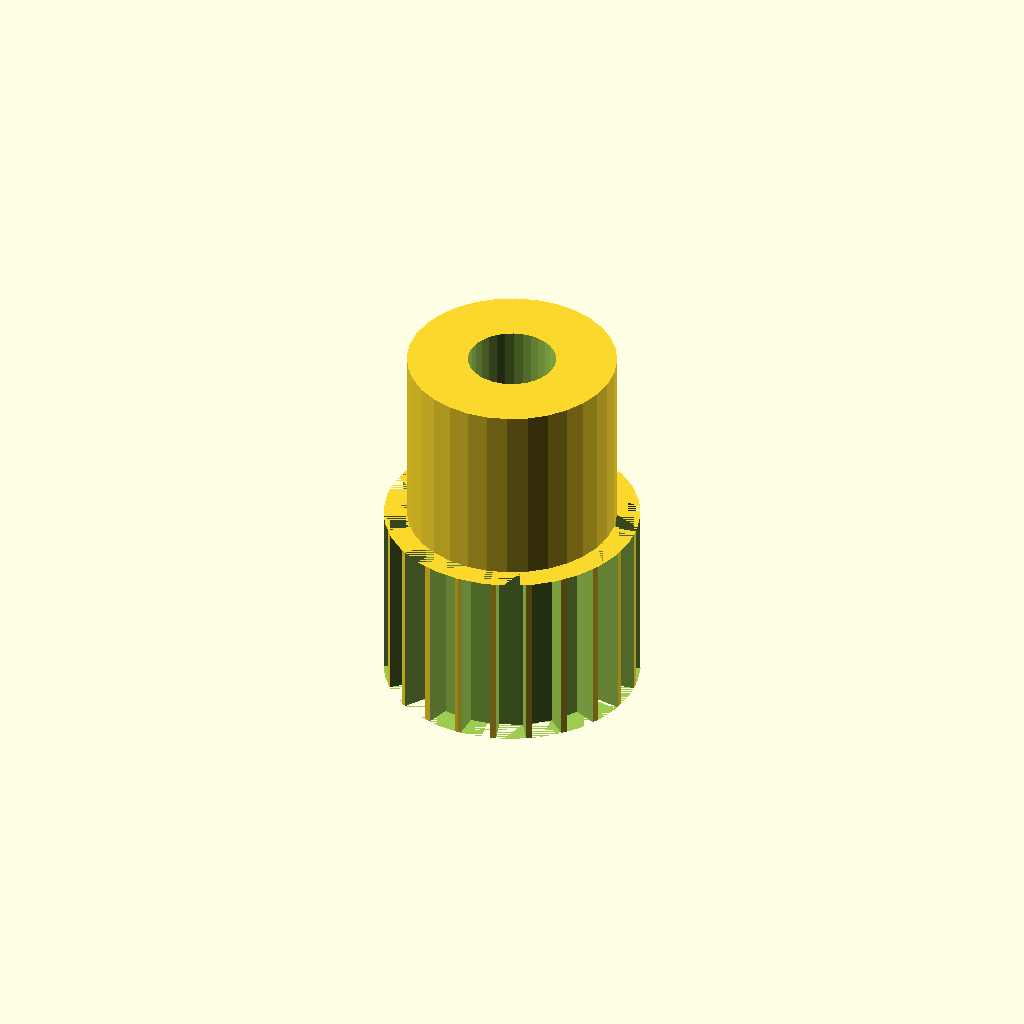
Cell 1: rendered with the file's own defaults.
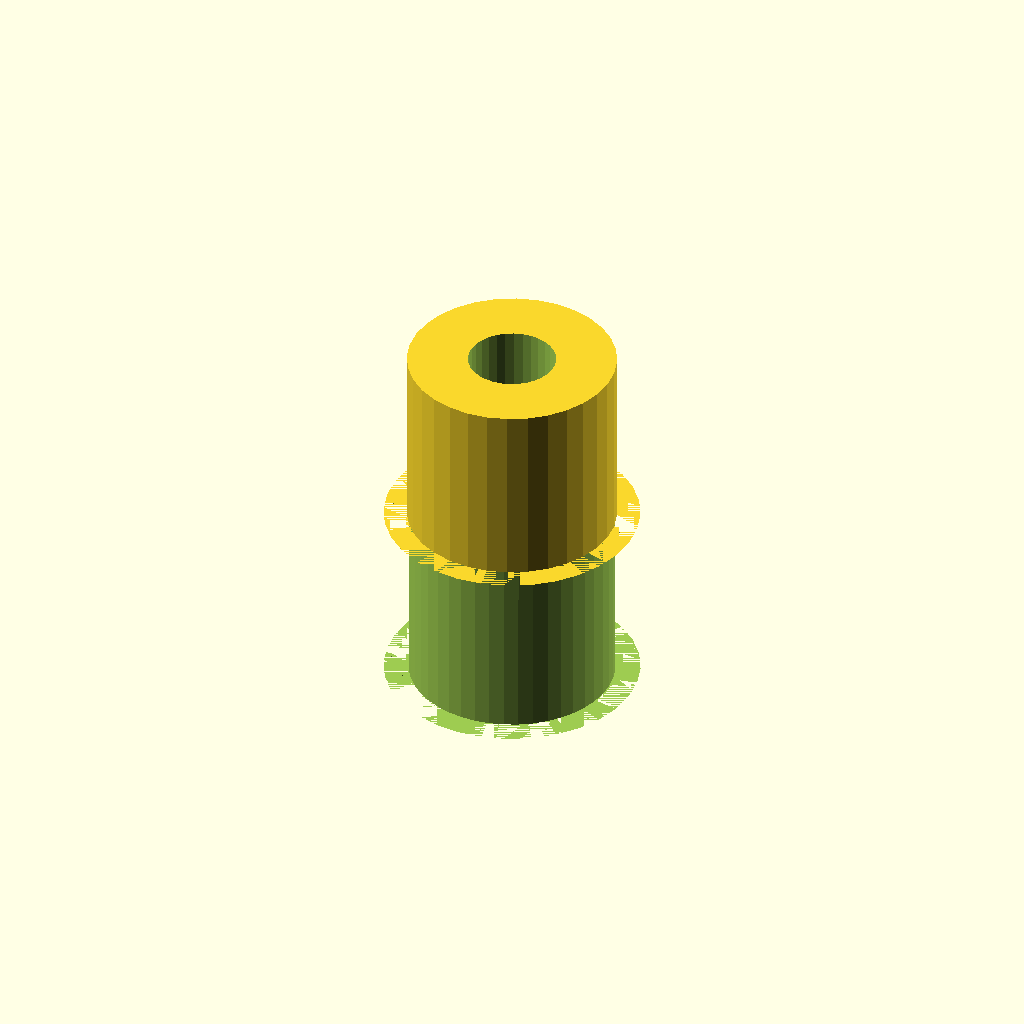
Cell 2: teeth = 44 (everything else at default).
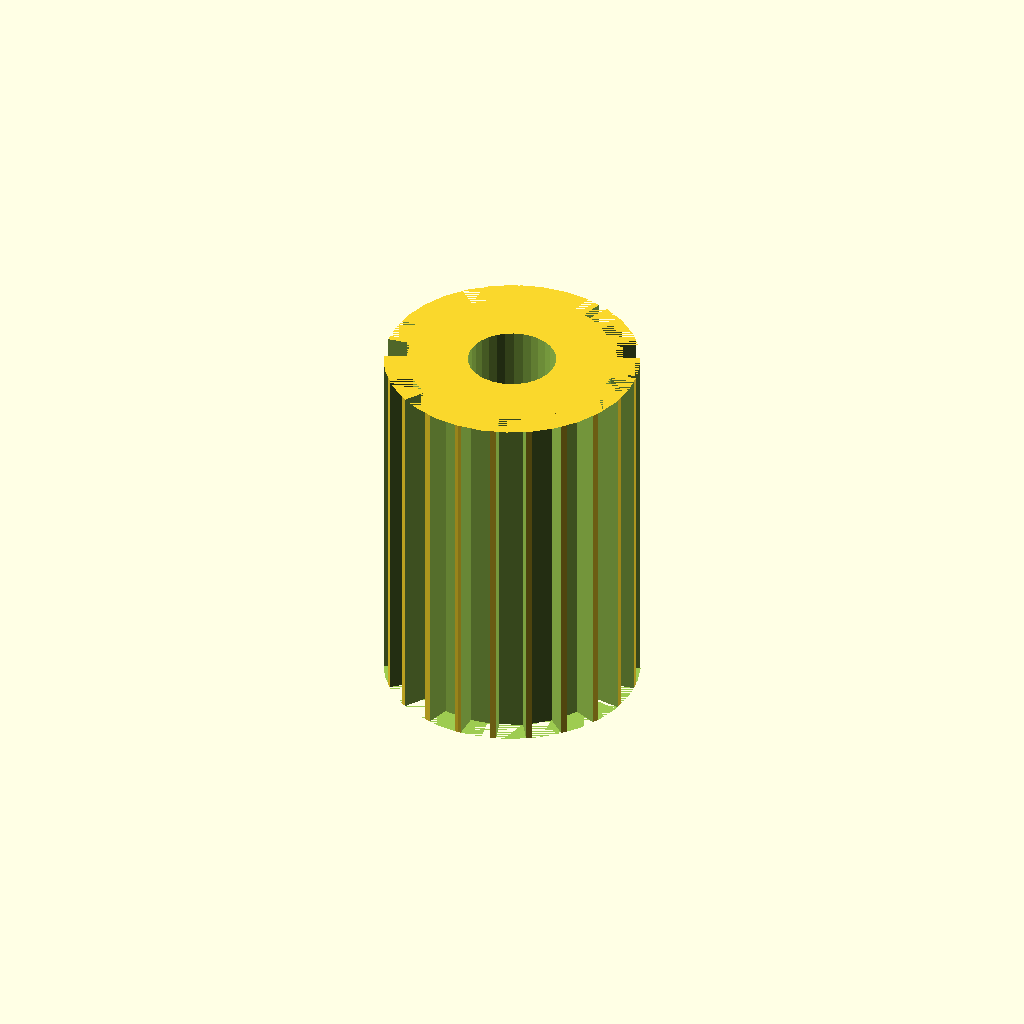
Cell 3: belt_w = 20 (everything else at default).
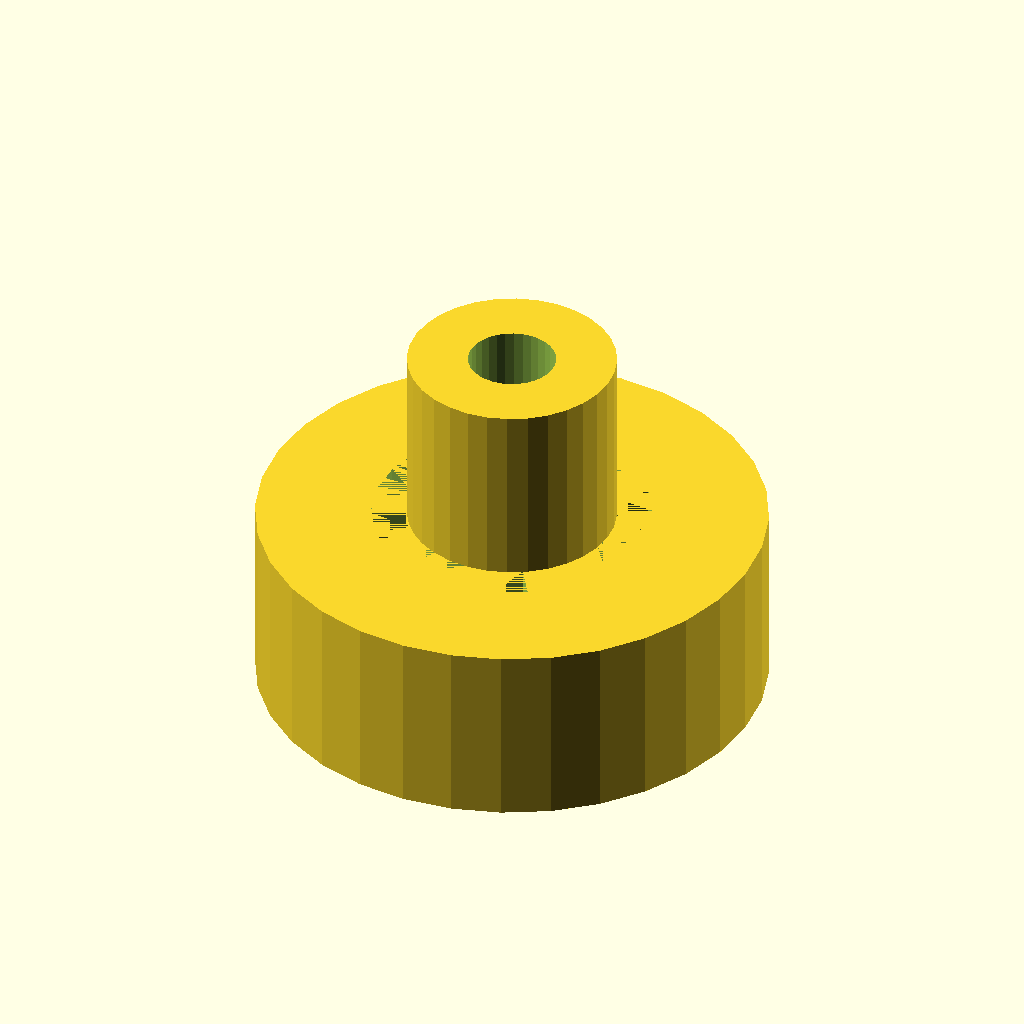
Cell 4: tip_d = 27.52 (everything else at default).
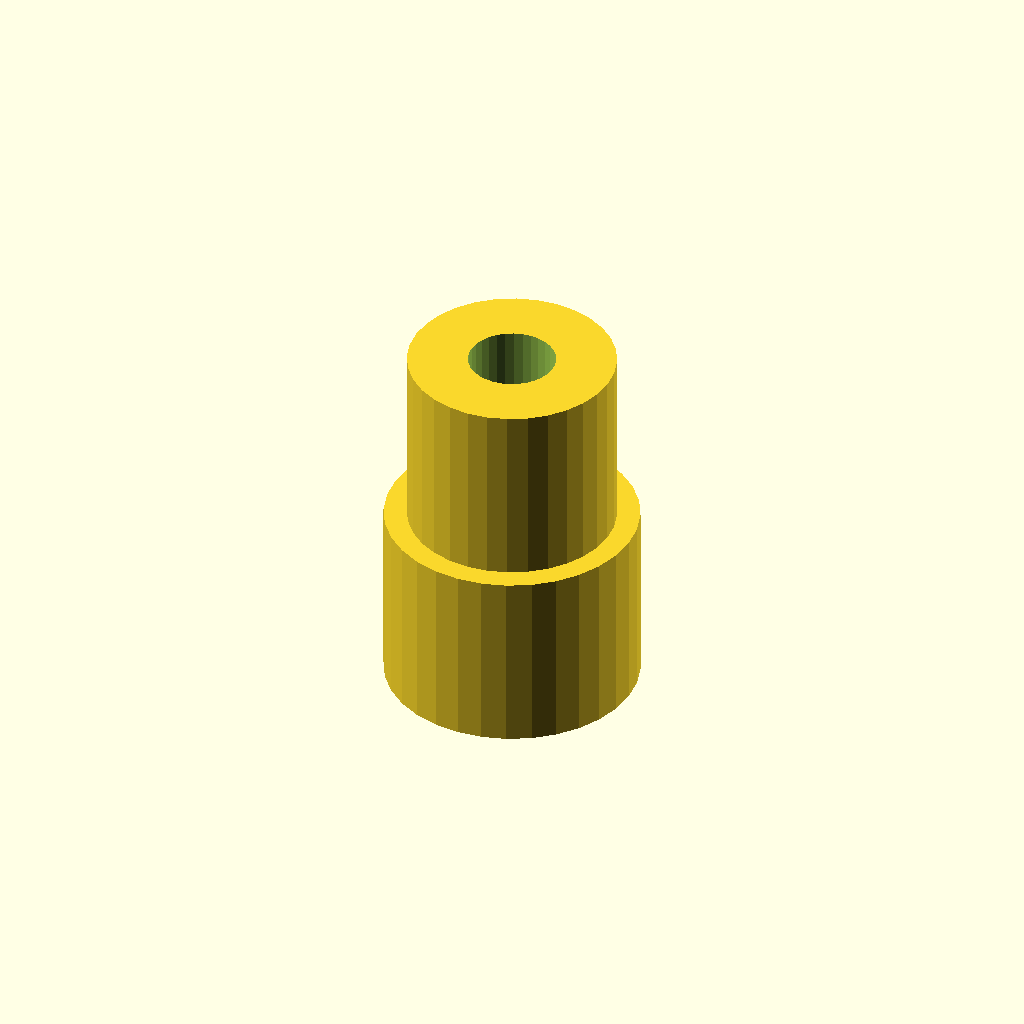
Cell 5 — root_d set to 24.52, the other parameters unchanged.
All cells are drawn from one camera (rotation 55°, 0°, 25°, orthographic, colour scheme Cornfield), so only the parameter changes between them.
Source of the model, optional_data/data/gen2/pulleys/part_0004.scad:
$fn = 32;

// ----------------------------------------------------------------------
// Timing pulley: GT2 22T, pitch 2 mm, 13.76 mm x 20 mm
// ----------------------------------------------------------------------

// --- parameters (mm) ---
pitch = 2;                // belt pitch
teeth = 22;               // number of grooves
belt_w = 10;              // belt width between the flanges
tip_d = 13.76;            // tip circle diameter
root_d = 12.26;           // groove bottom diameter
groove_h = 0.75;          // groove depth
tooth_w = 1.5;            // groove width at the tip circle
bore_d = 4.73;            // shaft bore
hub_d = 11.26;            // hub diameter
hub_h = 10;               // hub above the flange
bottom_z = 0;             // lowest point of the pulley
top_z = 20;               // highest point of the pulley

module rim() {
  cylinder(h = belt_w, d = tip_d);
}

module groove_cutter() {
  /* belt tooth groove: deeper than wide, cut through the belt width */
  translate([root_d / 2, 0, 0])
    linear_extrude(height = belt_w)
      polygon(points = [[-0.6, -tooth_w * 0.42], [groove_h + 0.6, -tooth_w * 0.6],
                        [groove_h + 0.6, tooth_w * 0.6], [-0.6, tooth_w * 0.42]]);
}

module hub() {
  translate([0, 0, bottom_z]) cylinder(h = top_z - bottom_z, d = hub_d);
}

difference() {
  union() {
    rim();
    hub();
  }
  for (i = [0 : teeth - 1]) rotate([0, 0, i * 360 / teeth]) groove_cutter();
  translate([0, 0, bottom_z - 1]) cylinder(h = top_z - bottom_z + 2, d = bore_d);
}
Parameter table extracted from the source (name, type, default, range or options):
pitch: number, default 2
teeth: number, default 22
belt_w: number, default 10
tip_d: number, default 13.76
root_d: number, default 12.26
groove_h: number, default 0.75
tooth_w: number, default 1.5
bore_d: number, default 4.73
hub_d: number, default 11.26
hub_h: number, default 10
bottom_z: number, default 0
top_z: number, default 20
